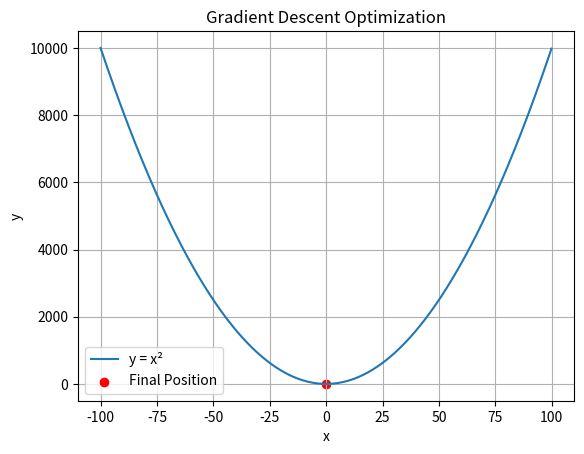

The script that saved this image:
# Gradient Descent in Python
import numpy as np 
import matplotlib.pyplot as plt


def y_function(x):
    return x ** 2

def y_derivative(x):
    return 2 * x

x = np.arange(-100, 100, 0.1)
y = y_function(x)

current_position = (80, y_function(80))

learning_rate = 0.01

for _ in range(1000):
    new_x = current_position[0] - learning_rate * y_derivative(current_position[0])
    new_y = y_function(new_x)
    current_position = (new_x, new_y)

plt.plot(x, y, label="y = x²")
plt.scatter(current_position[0], current_position[1], color="red", label="Final Position")
plt.legend()
plt.xlabel("x")
plt.ylabel("y")
plt.title("Gradient Descent Optimization")
plt.grid()
plt.show()
